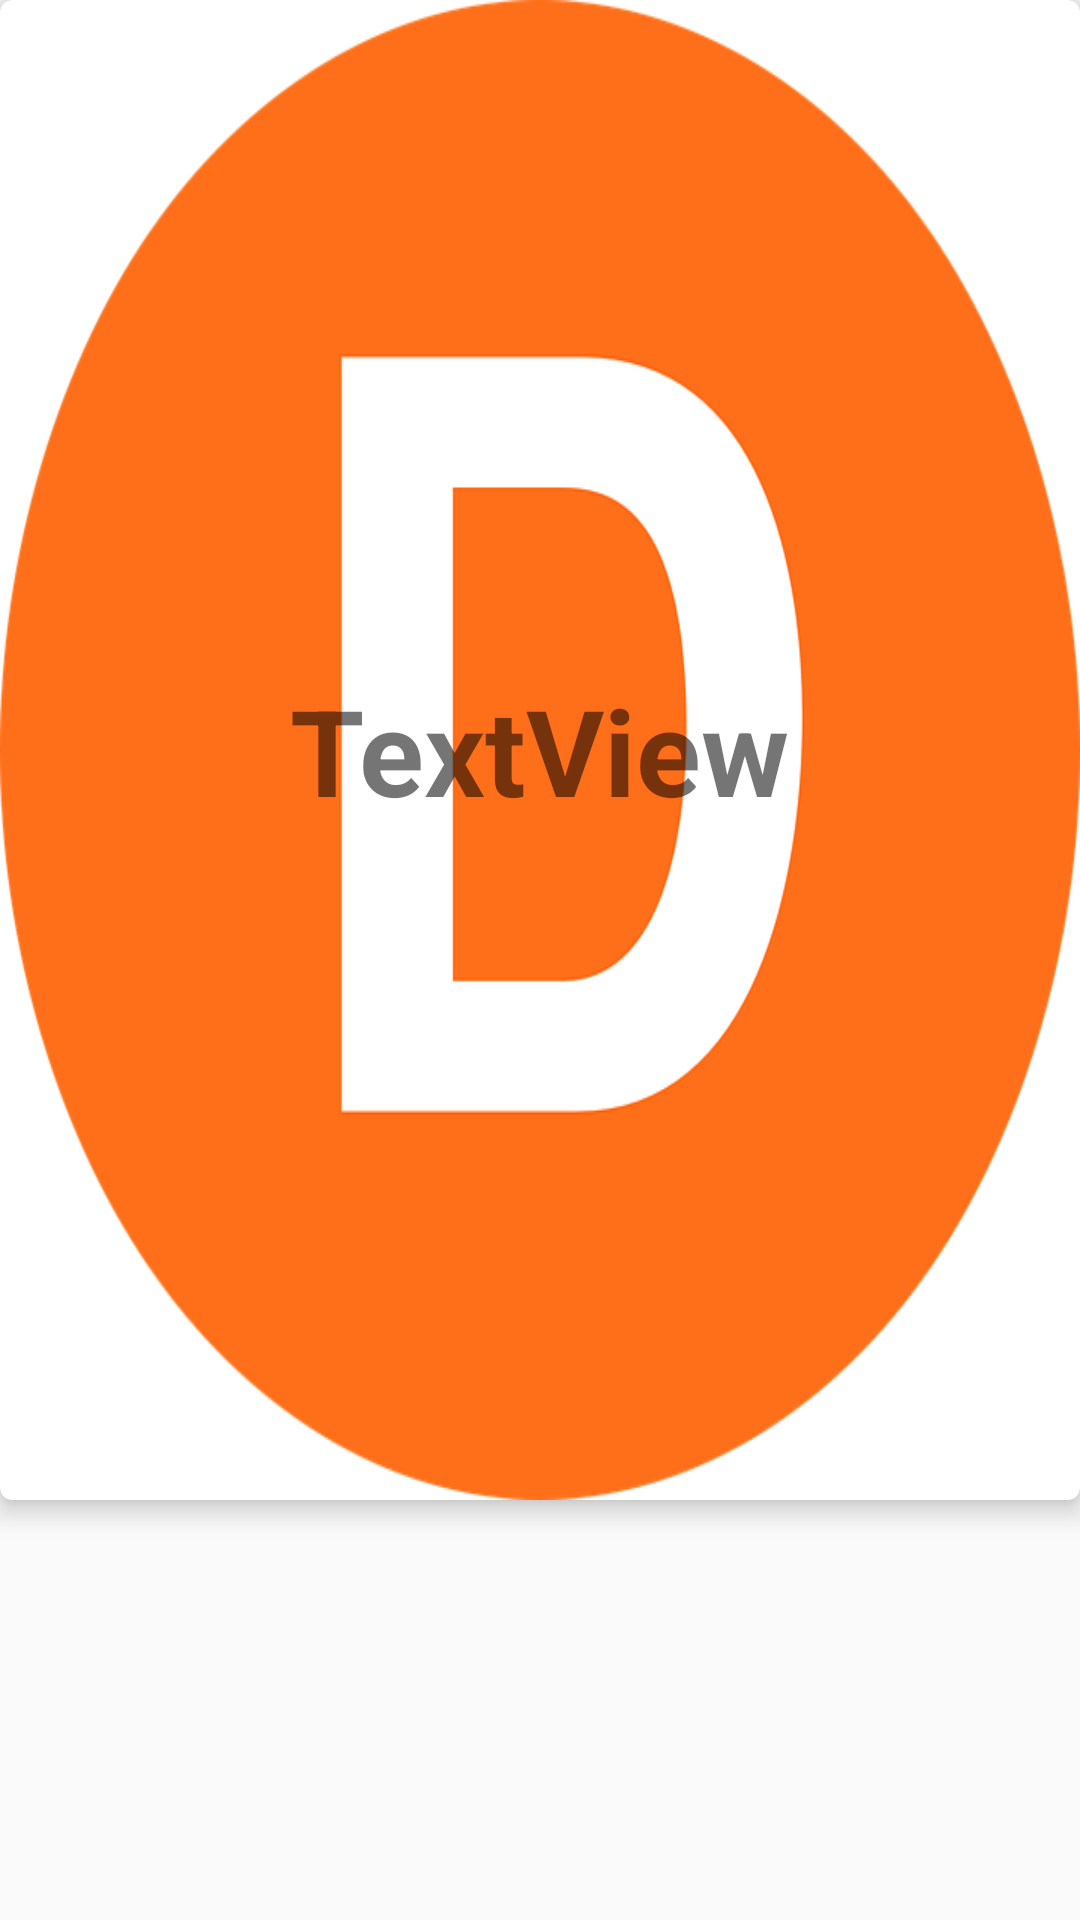

Layout XML and referenced resources for this Android screen:
<!-- AndroidManifest.xml: application theme AppTheme -->
<!-- res/layout/card_explore_row.xml -->
<?xml version="1.0" encoding="utf-8"?>
<LinearLayout xmlns:android="http://schemas.android.com/apk/res/android"
    android:orientation="vertical" android:layout_width="match_parent"
    xmlns:card_view="http://schemas.android.com/apk/res-auto"
    android:layout_height="match_parent">

    <android.support.v7.widget.CardView
        android:layout_gravity="center"
        card_view:cardElevation="5dp"
        card_view:cardCornerRadius="4dp"
        android:layout_height="500dp"
        android:layout_width="match_parent">

        <RelativeLayout
            android:layout_width="match_parent"
            android:layout_height="match_parent">

        <ImageView
            android:id="@+id/exploreImage"
            android:scaleType="fitXY"
            android:background="@drawable/digi_news_logo"
            android:layout_width="match_parent"
            android:layout_height="wrap_content" />

        <TextView
            android:id="@+id/categoryName"
            android:layout_centerHorizontal="true"
           android:layout_centerVertical="true"
            android:textStyle="bold"
            android:textColorHighlight="#4446BB"
            android:textSize="40sp"
            android:layout_width="wrap_content"
            android:layout_height="wrap_content"
            android:text="TextView" />


        </RelativeLayout>
    </android.support.v7.widget.CardView>

</LinearLayout>
<!-- resources referenced by this layout -->
<resources>
  <!-- drawable digi_news_logo: png bitmap (drawable, 41313 bytes) -->
  <style name="AppTheme" parent="AppTheme.Base">
          
      </style>
  <style name="AppTheme.Base" parent="Theme.AppCompat.Light.NoActionBar">
          <item name="colorPrimary">@color/primaryColor</item>
          <item name="colorAccent">@color/accentColor</item>
          <item name="colorPrimaryDark">@color/primaryColorDark</item>
      </style>
  <color name="primaryColor">#01579b</color>
  <color name="accentColor">#ff7b00</color>
  <color name="primaryColorDark">#002f6c</color>
</resources>
